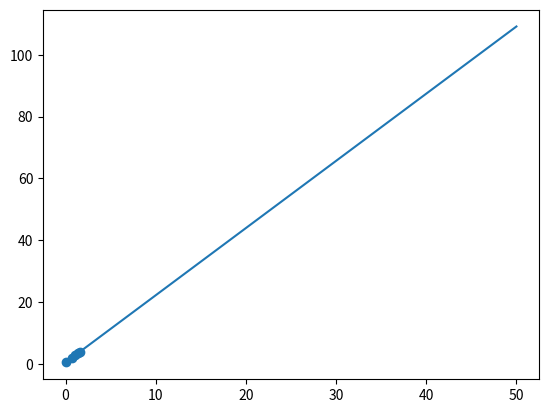

Here is the Python script that generated this plot:
import math
import numpy as np
import matplotlib.pyplot as plt

def calLine(x,y):
	x_sum = x.sum()
	y_sum = y.sum()
	xy = x * y
	x2 = x * x
	x2_sum = x2.sum()
	xy_sum = xy.sum()
	n = x.shape[0]
	a1 = (n*xy_sum - x_sum*y_sum) / (n*x2_sum-x_sum*x_sum)
	a0 = y_sum/n - a1*x_sum/n
	return a0,a1

x = np.array([1,2,3,4,5],dtype = np.float64)
y = np.array([0.5,2,2.9,3.5,4],dtype = np.float64)
x = np.log(x)
print(x)
a0,a1 = calLine(x,y)
print("y = %f x + %f"%(a1,a0))
plt.scatter(x,y)
x = np.linspace(0, 50, 1000) 
y = a1*x + a0
print("a0=%f, a1=%f"%(a0,a1))
xi = np.log(2.6)
print("y=%f"%(a1*xi + a0))
plt.plot(x,y)
plt.show()

